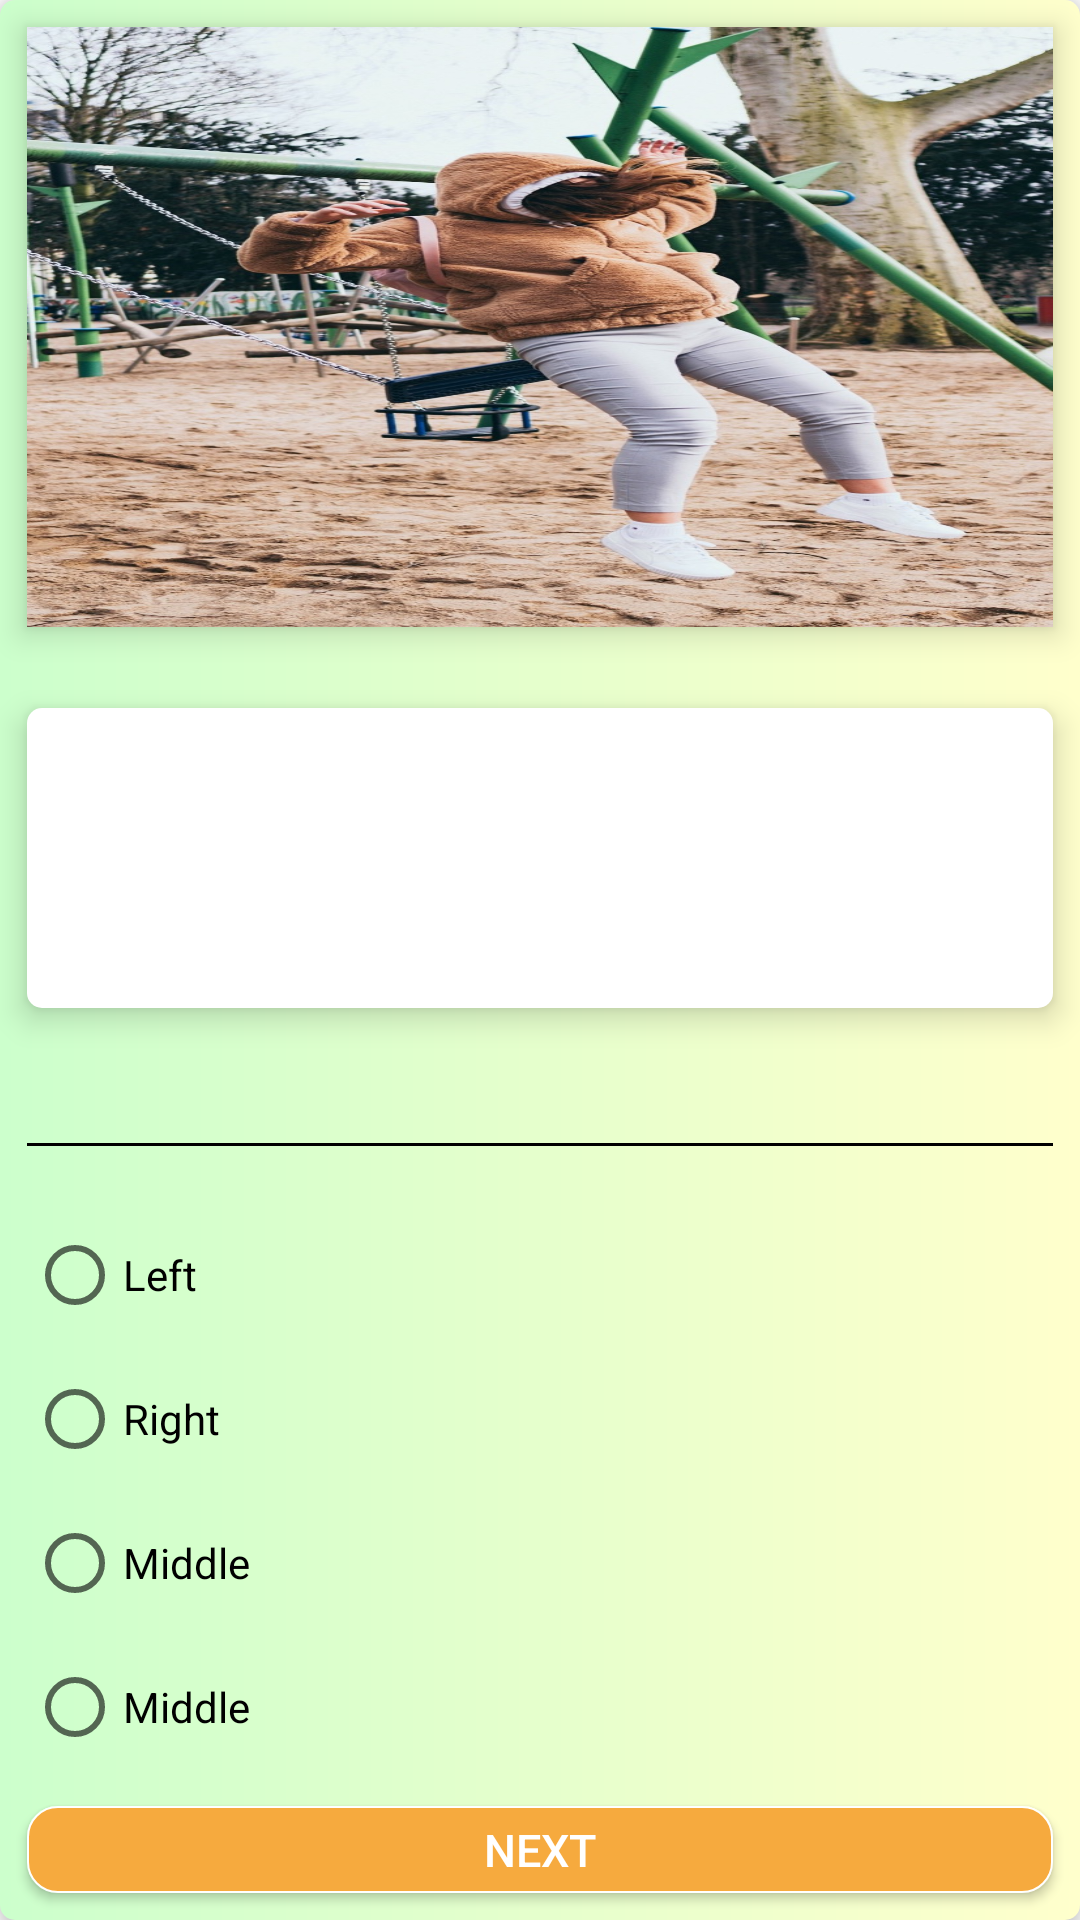

Layout XML and referenced resources for this Android screen:
<!-- AndroidManifest.xml: application theme AppTheme -->
<!-- res/layout/quiz_item_frame.xml -->
<?xml version="1.0" encoding="utf-8"?>
<LinearLayout
    xmlns:android="http://schemas.android.com/apk/res/android"
    android:layout_width="match_parent"
    android:layout_height="match_parent"
    android:orientation="vertical">

    <LinearLayout
        android:id="@+id/quiz_choice_layout"
        android:layout_width="match_parent"
        android:layout_height="match_parent"
        android:elevation="6dp"
        android:background="@drawable/quiz_page_color_background"
        android:orientation="vertical">

        <ImageView
            android:id="@+id/quiz_theme_image"
            android:layout_width="match_parent"
            android:layout_height="200dp"
            android:layout_margin="9dp"
            android:scaleType="fitXY"
            android:elevation="6dp"
            android:background="@drawable/fall_pic"
            />

        <LinearLayout
            android:layout_width="match_parent"
            android:layout_height="100dp"
            android:layout_marginTop="18dp"
            android:background="@drawable/linear_layout_background_shape"
            android:elevation="6dp"
            android:layout_marginLeft="9dp"
            android:layout_marginRight="9dp"
            android:layout_marginBottom="36dp"
            android:orientation="vertical"
            android:padding="9dp">

            <TextView
                android:id="@+id/quiz_fall_text"
                android:layout_width="fill_parent"
                android:layout_height="wrap_content"
                android:layout_margin="9dp"
                android:bufferType="normal"
                android:gravity="center"
                android:justificationMode="inter_word"
                android:shadowColor="#f6aa3e"
                android:shadowRadius="0.5"
                android:textColor="#000000"
                android:textSize="18sp" />

        </LinearLayout>

        <View
            android:layout_width="fill_parent"
            android:layout_height="1dip"
            android:layout_marginLeft="9dp"
            android:layout_marginTop="9dip"
            android:layout_marginRight="9dp"
            android:layout_marginBottom="1dp"
            android:background="#000000" />

        <RadioGroup
            android:id="@+id/radio_group_fall"
            android:layout_width="wrap_content"
            android:layout_height="wrap_content"
            android:layout_marginLeft="9dp"
            android:layout_marginTop="18dip"
            android:layout_marginRight="9dp"
            android:orientation="vertical">

            <RadioButton
                android:id="@+id/radio_fall_a"
                android:layout_width="wrap_content"
                android:layout_height="wrap_content"
                android:text="Left" />

            <RadioButton
                android:id="@+id/radio_fall_b"
                android:layout_width="wrap_content"
                android:layout_height="wrap_content"
                android:text="Right" />

            <RadioButton
                android:id="@+id/radio_fall_c"
                android:layout_width="wrap_content"
                android:layout_height="wrap_content"
                android:text="Middle" />

            <RadioButton
                android:id="@+id/radio_fall_d"
                android:layout_width="wrap_content"
                android:layout_height="wrap_content"
                android:text="Middle" />
        </RadioGroup>

        <Button
            android:id="@+id/step_button_quiz1"
            android:layout_width="match_parent"
            android:layout_height="wrap_content"
            android:elevation="6dp"
            android:layout_margin="9dp"
            android:background="@drawable/button_background"
            android:layout_gravity="center_horizontal"
            android:paddingLeft="10dp"
            android:paddingTop="1dp"
            android:paddingRight="10dp"
            android:paddingBottom="1dp"
            android:text="NEXT"
            android:textColor="#ffffff"
            android:textSize="15sp" />
    </LinearLayout>
</LinearLayout>
<!-- resources referenced by this layout -->
<resources>
  <!-- drawable button_background (drawable) -->
  <?xml version="1.0" encoding="utf-8"?>
  <selector xmlns:android="http://schemas.android.com/apk/res/android">
  
      <item android:state_pressed="true">
          <shape>
              <solid android:color="#e79429" />
              <stroke android:width="2px" android:color="#ffffff" />
              <corners android:radius="10dp" />
          </shape>
      </item>
  
      <item>
          <shape>
              <solid android:color="#f6aa3e" />
              <stroke android:width="2px" android:color="#ffffff" />
              <corners android:radius="10dp" />
          </shape>
      </item>
  
  </selector>
  <!-- drawable fall_pic: jpg bitmap (drawable-v24, 364629 bytes) -->
  <!-- drawable linear_layout_background_shape (drawable) -->
  <?xml version="1.0" encoding="utf-8"?>
  <shape xmlns:android="http://schemas.android.com/apk/res/android">
      <solid android:color="#ffffff" />
  
      <corners android:topLeftRadius="5dp"
          android:topRightRadius="5dp"
          android:bottomRightRadius="5dp"
          android:bottomLeftRadius="5dp"/>
  
  
  </shape>
  <!-- drawable quiz_page_color_background (drawable) -->
  <?xml version="1.0" encoding="utf-8"?>
  <shape xmlns:android="http://schemas.android.com/apk/res/android">
  
      <gradient
          android:startColor="@color/danhuangse"
          android:endColor="@color/yueyabai" />
  
      <corners android:topLeftRadius="5dp"
          android:topRightRadius="5dp"
          android:bottomRightRadius="5dp"
          android:bottomLeftRadius="5dp"/>
  </shape>
  <color name="danhuangse">#ccffcc</color>
  <color name="yueyabai">#ffffcc</color>
</resources>
